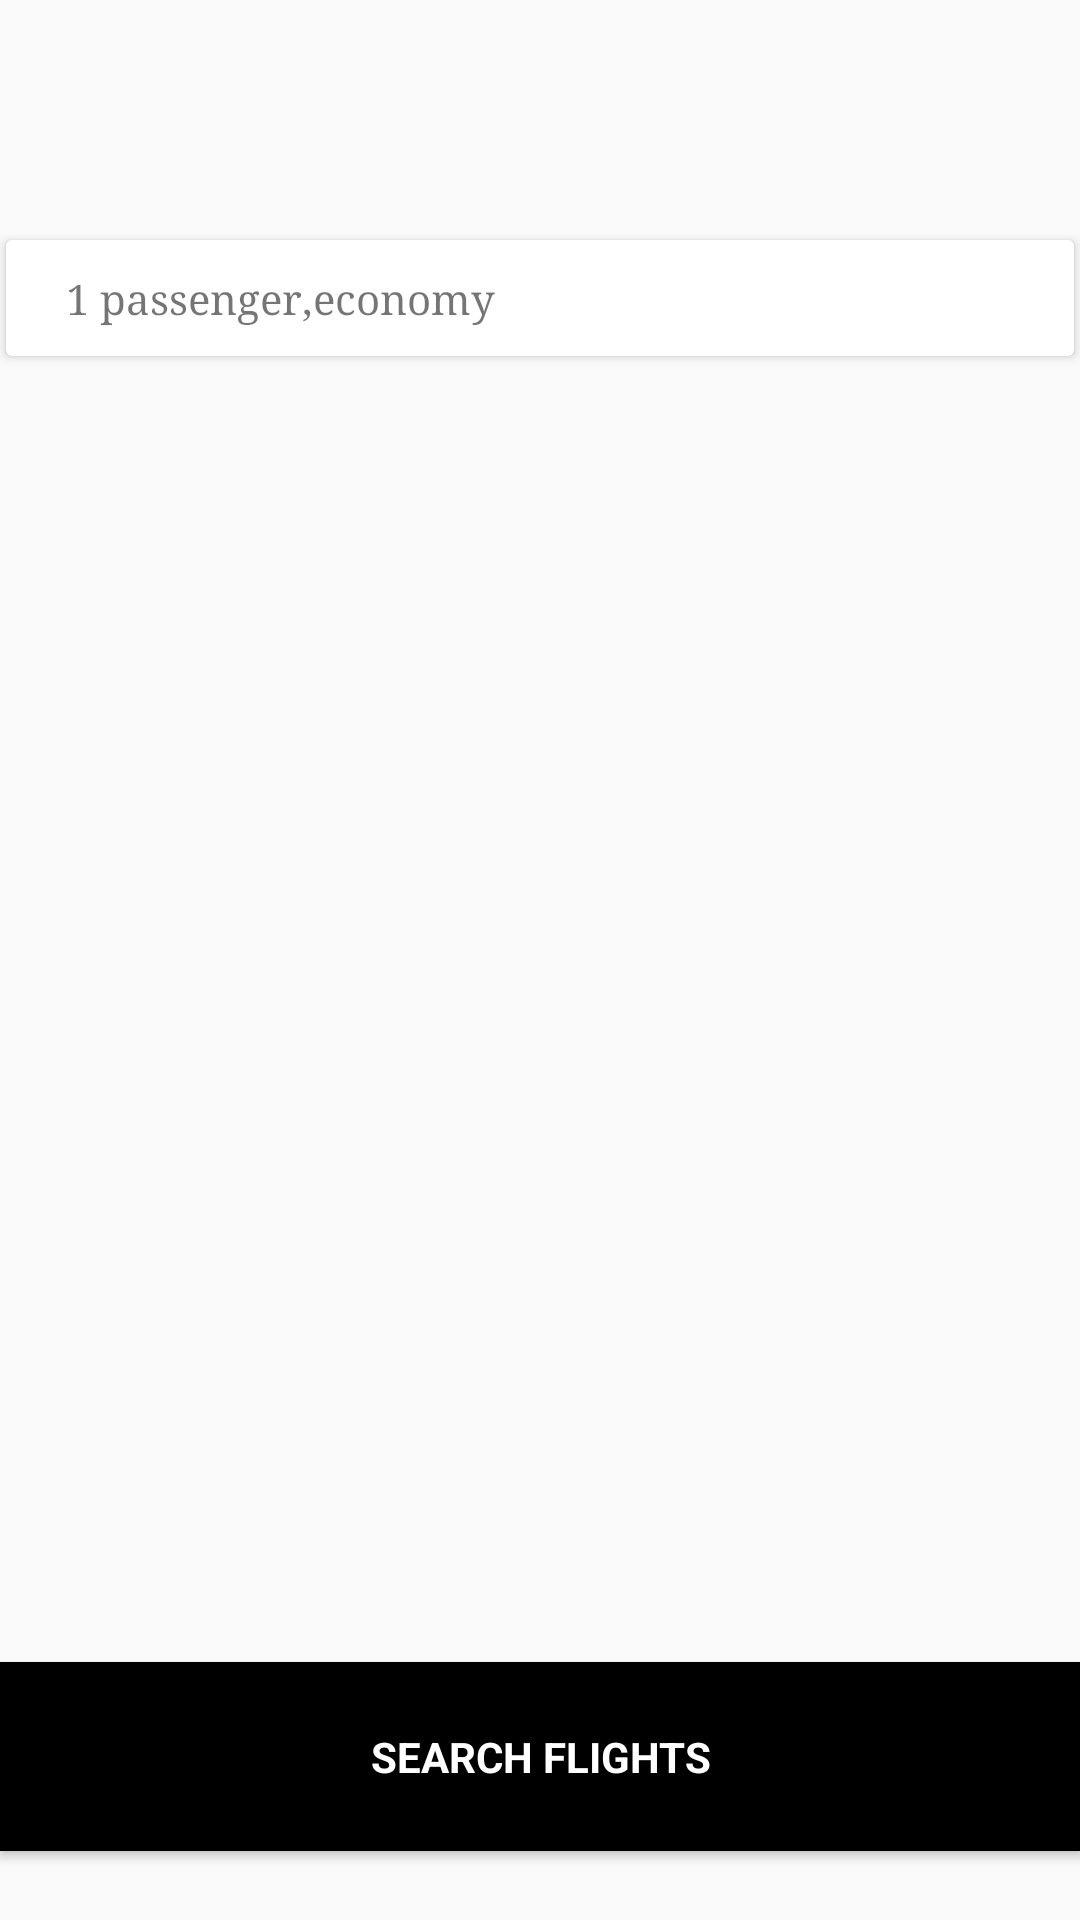

Reconstruct the res/layout file that produces this screen, plus the resources it refers to.
<!-- AndroidManifest.xml: application theme AppTheme -->
<!-- res/layout/flight_search_recycler.xml -->
<?xml version="1.0" encoding="utf-8"?>
<RelativeLayout xmlns:android="http://schemas.android.com/apk/res/android"
    xmlns:app="http://schemas.android.com/apk/res-auto"
    android:orientation="vertical"
    android:layout_width="match_parent"
    android:layout_height="match_parent">


    <androidx.recyclerview.widget.RecyclerView
        android:id="@+id/flightlist"
        android:layout_width="match_parent"
        android:layout_marginTop="60dp"
        android:layout_height="wrap_content">

    </androidx.recyclerview.widget.RecyclerView>

    <androidx.cardview.widget.CardView
        android:layout_width="match_parent"
        android:layout_height="wrap_content"
        android:layout_marginTop="20dp"
        android:layout_marginBottom="20dp"
        android:layout_marginLeft="2dp"
        android:layout_marginRight="2dp"
        android:layout_below="@id/flightlist"
        app:cardBackgroundColor="@color/white" >

        <LinearLayout
            android:layout_width="match_parent"
            android:layout_height="wrap_content"
            android:padding="10dp"
            android:orientation="horizontal">


            <ImageView
                android:id="@+id/icon_person"
                android:layout_width="wrap_content"
                android:layout_height="wrap_content"
                android:layout_gravity="start"


                app:srcCompat="@drawable/ic_group_black_24dp"
                android:contentDescription="@string/person" />

            <TextView
                android:id="@+id/city1"
                android:layout_width="wrap_content"
                android:layout_height="wrap_content"
                android:gravity="center"
                android:text="@string/flightType"
                android:layout_marginLeft="10dp"
                android:layout_marginStart="10dp"
                android:textSize="14sp"
                android:textStyle="normal"
                android:typeface="serif" />

            <ImageView
                android:id="@+id/icon_list"
                android:layout_width="0dp"
                android:layout_height="wrap_content"
                android:layout_weight="1"
                android:layout_gravity="end"
                app:srcCompat="@drawable/ic_unfold_more_black_24dp"
                android:contentDescription="@string/flightType_list" />

        </LinearLayout>

    </androidx.cardview.widget.CardView>


    <Button

        android:id="@+id/button"
        style="@style/searchButton"
        android:layout_width="match_parent"
        android:layout_height="63dp"
        android:layout_alignParentStart="true"
        android:layout_alignParentLeft="true"
        android:layout_alignParentEnd="true"
        android:layout_alignParentRight="true"
        android:layout_alignParentBottom="true"
        android:layout_marginStart="0dp"
        android:layout_marginLeft="0dp"
        android:layout_marginTop="302dp"
        android:layout_marginEnd="-1dp"
        android:layout_marginRight="-1dp"
        android:layout_marginBottom="23dp"
        app:layout_constraintBottom_toBottomOf="parent"
        app:layout_constraintEnd_toEndOf="parent"
        app:layout_constraintHorizontal_bias="0.0"
        app:layout_constraintStart_toStartOf="parent" />


</RelativeLayout>
<!-- resources referenced by this layout -->
<resources>
  <color name="white">#FFFFFF</color>
  <string name="flightType">1 passenger,economy</string>
  <string name="flightType_list">List of flightType</string>
  <string name="person">person</string>
  <style name="searchButton">
          <item name="android:background">@color/black</item>
          <item name="android:text">SEARCH FLIGHTS</item>
          <item name="android:textColor">@color/white</item>
          <item name="android:textStyle">bold</item>
          <item name="android:typeface">sans</item>
  
  
  
      </style>
  <style name="AppTheme" parent="Theme.AppCompat.Light.NoActionBar">
          
          <item name="colorPrimary">@color/colorPrimary</item>
          <item name="colorPrimaryDark">@color/colorPrimaryDark</item>
          <item name="colorAccent">@color/colorAccent</item>
  
      </style>
  <color name="black">#000000</color>
  <color name="colorPrimary">#008577</color>
  <color name="colorPrimaryDark">@color/black</color>
  <color name="colorAccent">#D81B60</color>
</resources>
